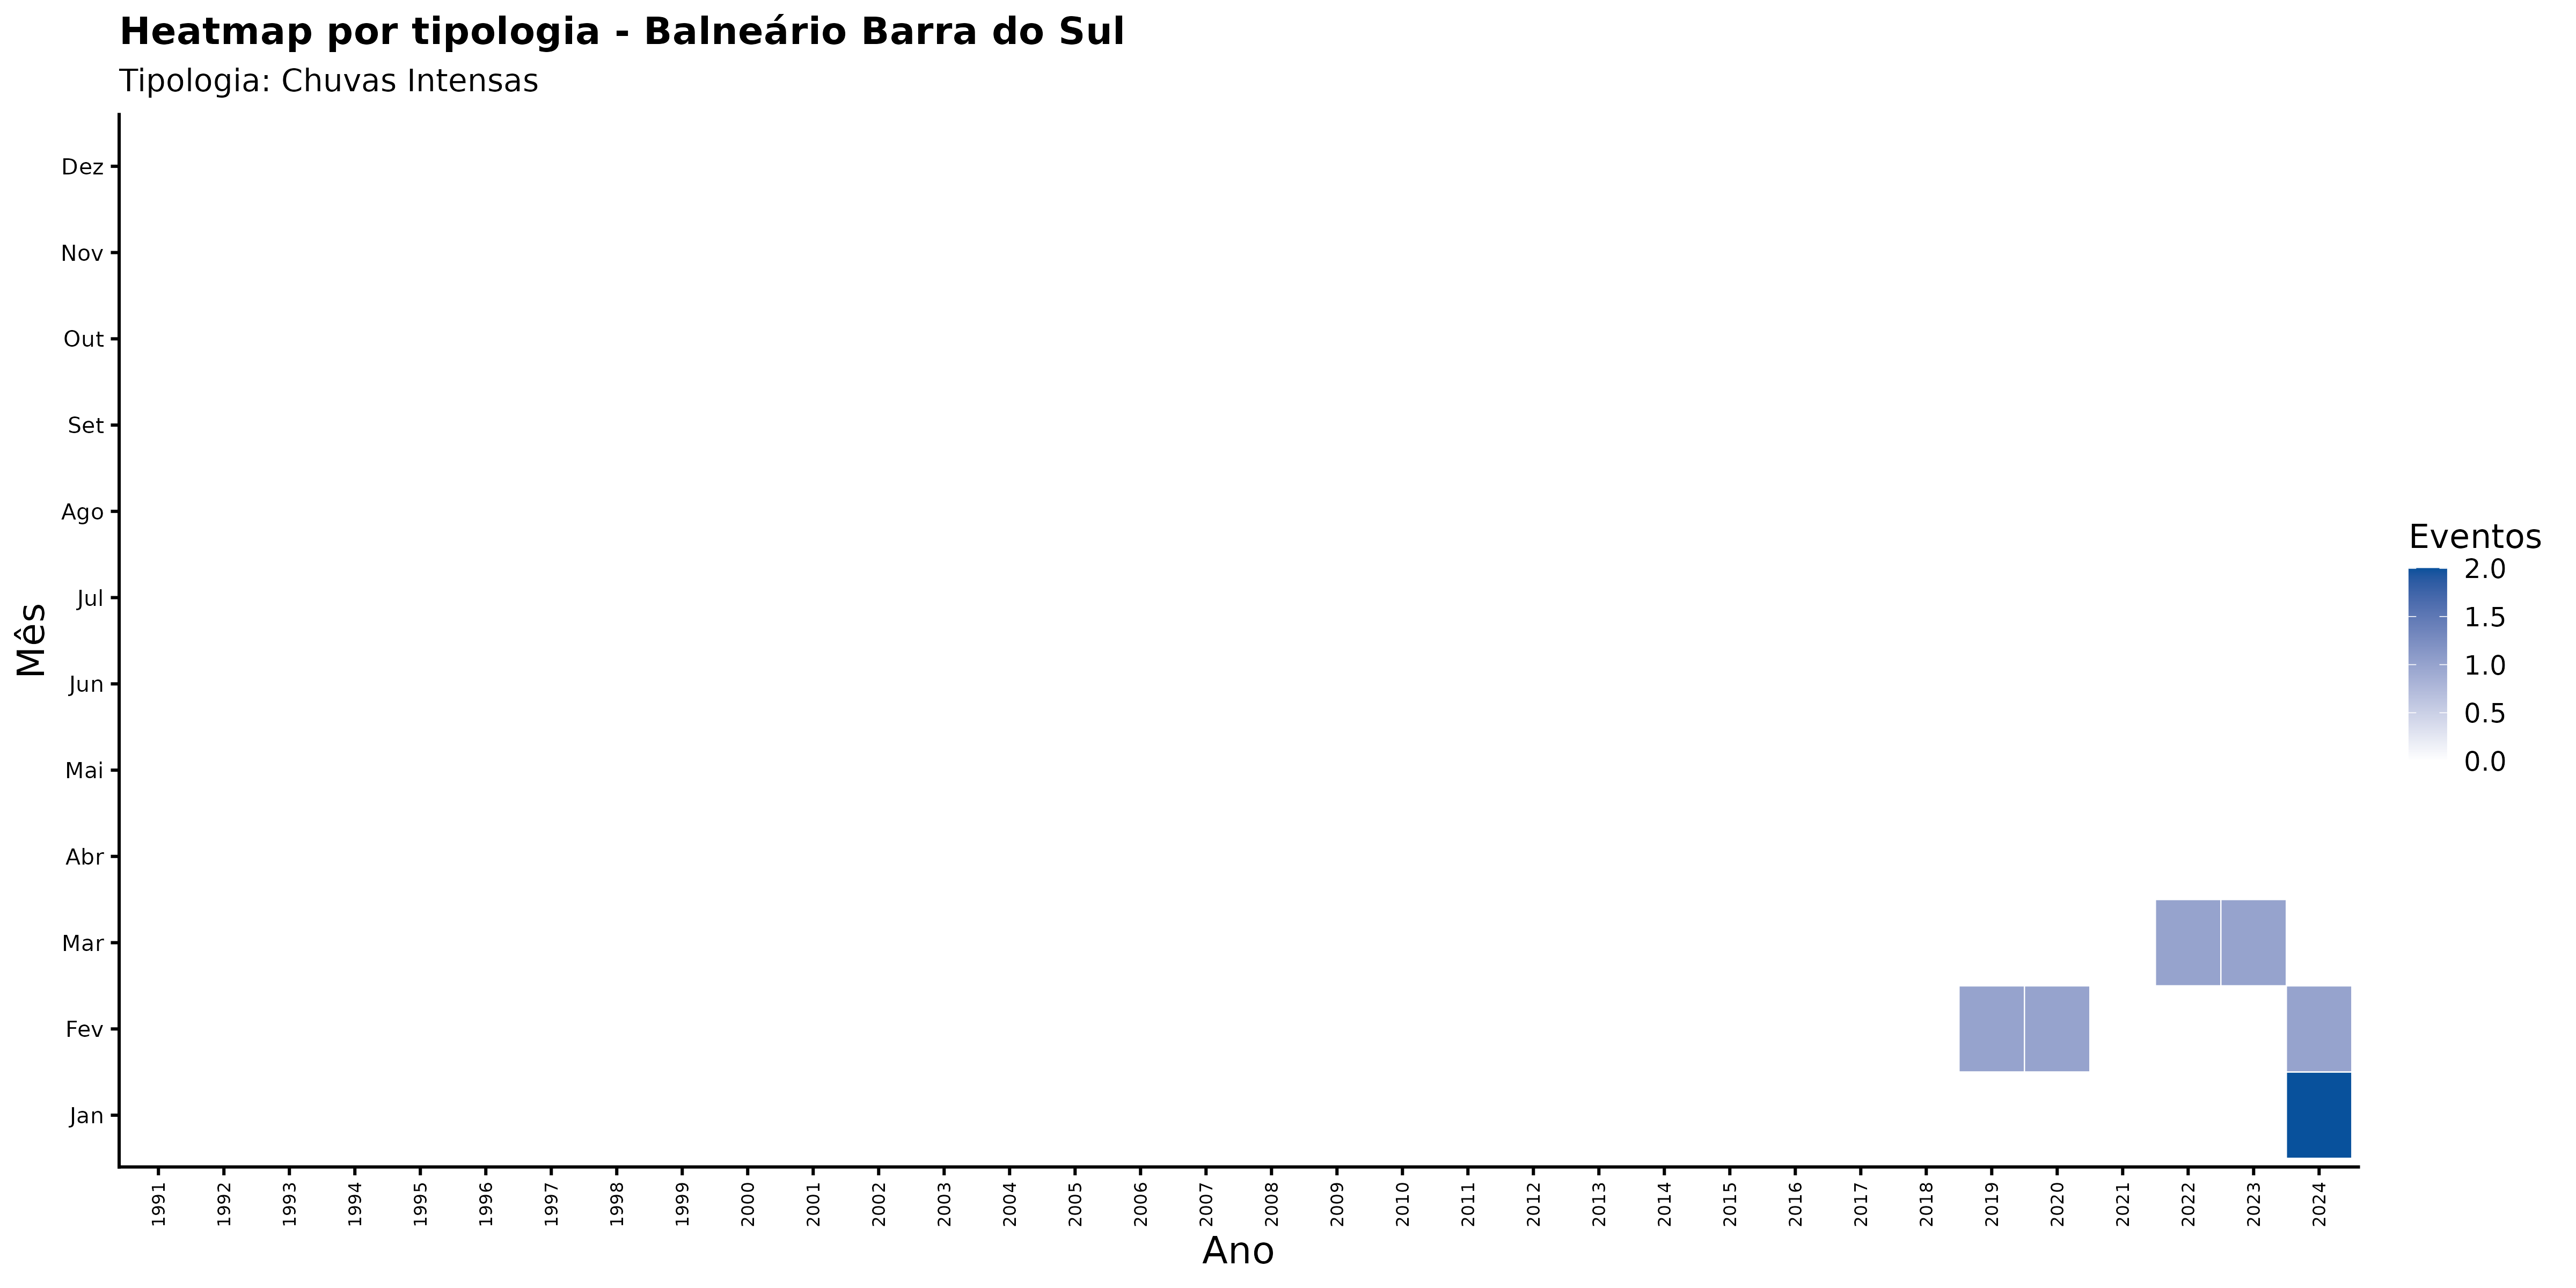

Data behind this chart, as committed beside it:
ano, mes_nome, nome_municipio, categoria_evento, n_eventos
1991, Abr, Balneário Barra do Sul, Chuvas Intensas, 0
1991, Ago, Balneário Barra do Sul, Chuvas Intensas, 0
1991, Dez, Balneário Barra do Sul, Chuvas Intensas, 0
1991, Fev, Balneário Barra do Sul, Chuvas Intensas, 0
1991, Jan, Balneário Barra do Sul, Chuvas Intensas, 0
1991, Jul, Balneário Barra do Sul, Chuvas Intensas, 0
1991, Jun, Balneário Barra do Sul, Chuvas Intensas, 0
1991, Mai, Balneário Barra do Sul, Chuvas Intensas, 0
1991, Mar, Balneário Barra do Sul, Chuvas Intensas, 0
1991, Nov, Balneário Barra do Sul, Chuvas Intensas, 0
1991, Out, Balneário Barra do Sul, Chuvas Intensas, 0
1991, Set, Balneário Barra do Sul, Chuvas Intensas, 0
1992, Abr, Balneário Barra do Sul, Chuvas Intensas, 0
1992, Ago, Balneário Barra do Sul, Chuvas Intensas, 0
1992, Dez, Balneário Barra do Sul, Chuvas Intensas, 0
1992, Fev, Balneário Barra do Sul, Chuvas Intensas, 0
1992, Jan, Balneário Barra do Sul, Chuvas Intensas, 0
1992, Jul, Balneário Barra do Sul, Chuvas Intensas, 0
1992, Jun, Balneário Barra do Sul, Chuvas Intensas, 0
1992, Mai, Balneário Barra do Sul, Chuvas Intensas, 0
1992, Mar, Balneário Barra do Sul, Chuvas Intensas, 0
1992, Nov, Balneário Barra do Sul, Chuvas Intensas, 0
1992, Out, Balneário Barra do Sul, Chuvas Intensas, 0
1992, Set, Balneário Barra do Sul, Chuvas Intensas, 0
1993, Abr, Balneário Barra do Sul, Chuvas Intensas, 0
1993, Ago, Balneário Barra do Sul, Chuvas Intensas, 0
1993, Dez, Balneário Barra do Sul, Chuvas Intensas, 0
1993, Fev, Balneário Barra do Sul, Chuvas Intensas, 0
1993, Jan, Balneário Barra do Sul, Chuvas Intensas, 0
1993, Jul, Balneário Barra do Sul, Chuvas Intensas, 0
1993, Jun, Balneário Barra do Sul, Chuvas Intensas, 0
1993, Mai, Balneário Barra do Sul, Chuvas Intensas, 0
1993, Mar, Balneário Barra do Sul, Chuvas Intensas, 0
1993, Nov, Balneário Barra do Sul, Chuvas Intensas, 0
1993, Out, Balneário Barra do Sul, Chuvas Intensas, 0
1993, Set, Balneário Barra do Sul, Chuvas Intensas, 0
1994, Abr, Balneário Barra do Sul, Chuvas Intensas, 0
1994, Ago, Balneário Barra do Sul, Chuvas Intensas, 0
1994, Dez, Balneário Barra do Sul, Chuvas Intensas, 0
1994, Fev, Balneário Barra do Sul, Chuvas Intensas, 0
1994, Jan, Balneário Barra do Sul, Chuvas Intensas, 0
1994, Jul, Balneário Barra do Sul, Chuvas Intensas, 0
1994, Jun, Balneário Barra do Sul, Chuvas Intensas, 0
1994, Mai, Balneário Barra do Sul, Chuvas Intensas, 0
1994, Mar, Balneário Barra do Sul, Chuvas Intensas, 0
1994, Nov, Balneário Barra do Sul, Chuvas Intensas, 0
1994, Out, Balneário Barra do Sul, Chuvas Intensas, 0
1994, Set, Balneário Barra do Sul, Chuvas Intensas, 0
1995, Abr, Balneário Barra do Sul, Chuvas Intensas, 0
1995, Ago, Balneário Barra do Sul, Chuvas Intensas, 0
1995, Dez, Balneário Barra do Sul, Chuvas Intensas, 0
1995, Fev, Balneário Barra do Sul, Chuvas Intensas, 0
1995, Jan, Balneário Barra do Sul, Chuvas Intensas, 0
1995, Jul, Balneário Barra do Sul, Chuvas Intensas, 0
1995, Jun, Balneário Barra do Sul, Chuvas Intensas, 0
1995, Mai, Balneário Barra do Sul, Chuvas Intensas, 0
1995, Mar, Balneário Barra do Sul, Chuvas Intensas, 0
1995, Nov, Balneário Barra do Sul, Chuvas Intensas, 0
1995, Out, Balneário Barra do Sul, Chuvas Intensas, 0
1995, Set, Balneário Barra do Sul, Chuvas Intensas, 0
... 348 more rows
